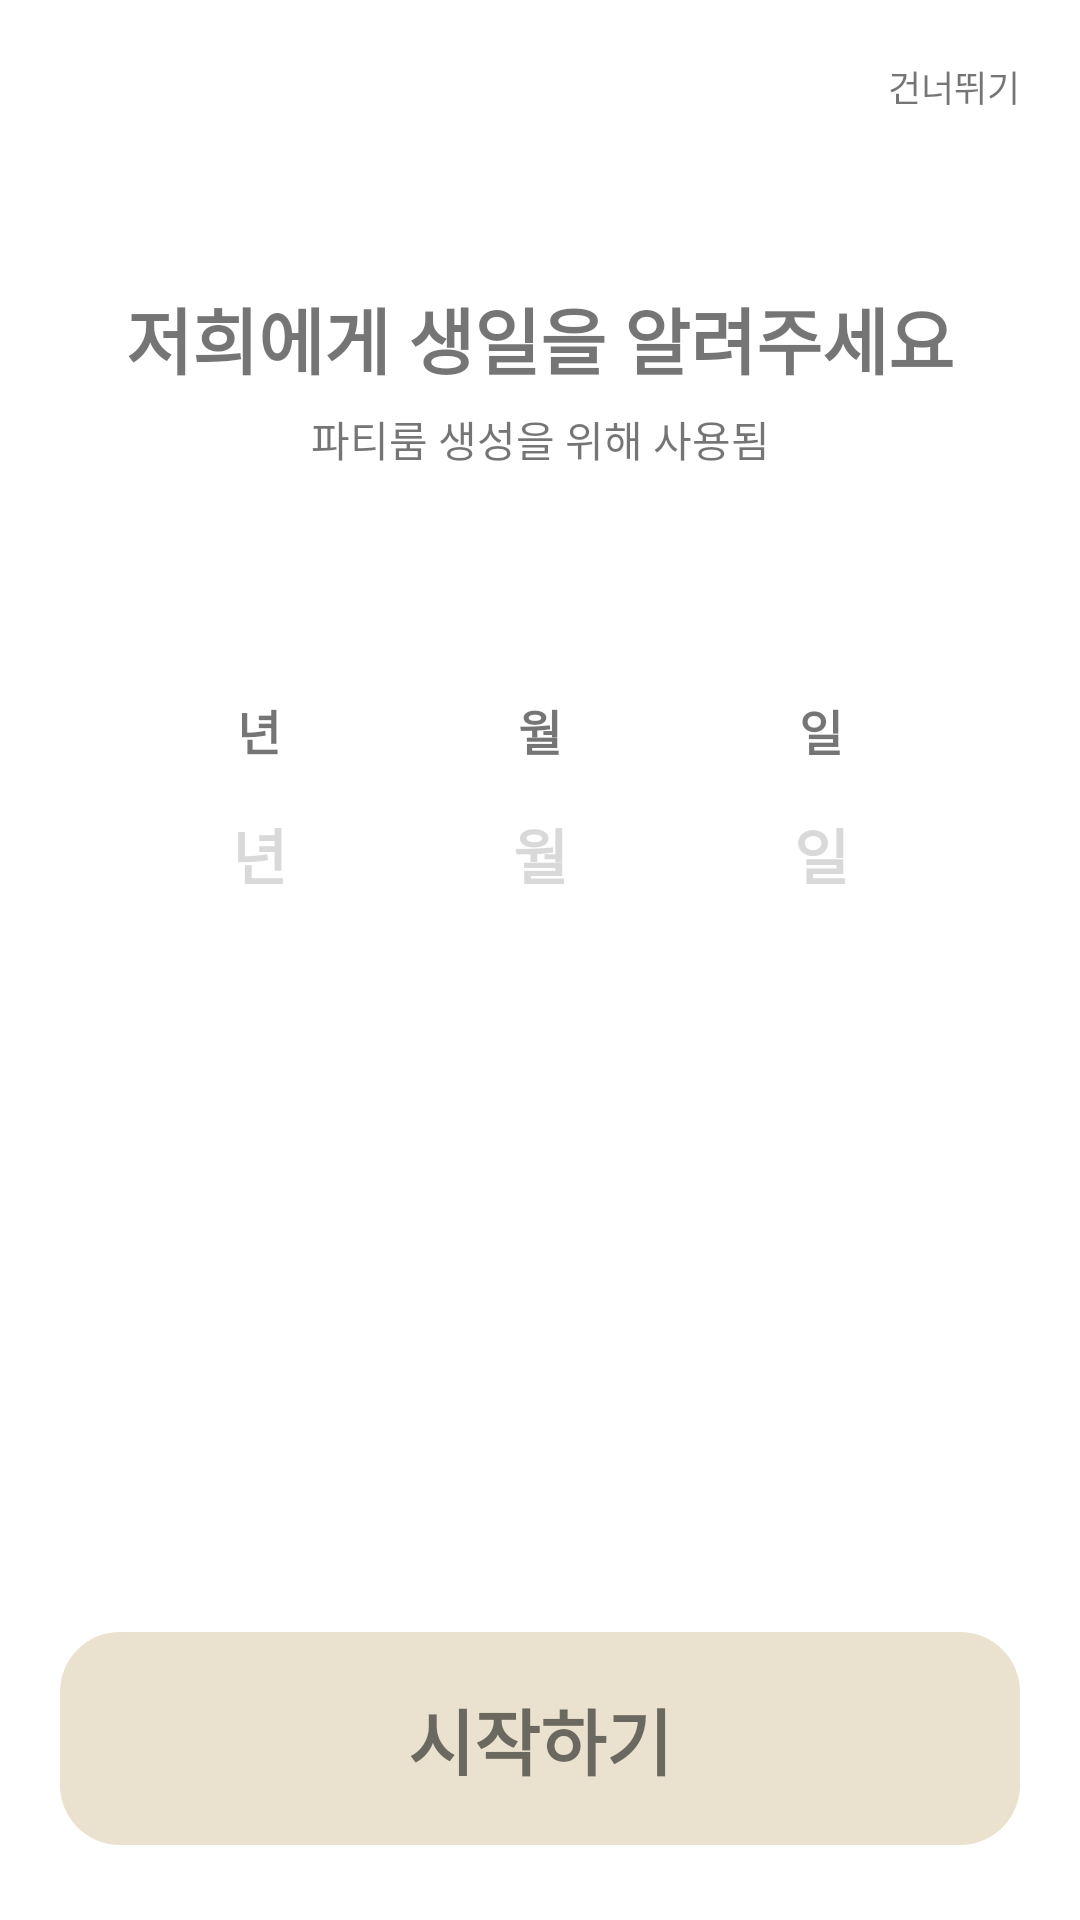

The Android layout XML behind this screen, and the referenced resources:
<!-- AndroidManifest.xml: application theme Theme.HBC -->
<!-- res/layout/fragment_setbirth.xml -->
<?xml version="1.0" encoding="utf-8"?>
<androidx.constraintlayout.widget.ConstraintLayout xmlns:android="http://schemas.android.com/apk/res/android"
    android:layout_width="match_parent"
    android:layout_height="match_parent"
    xmlns:app="http://schemas.android.com/apk/res-auto"
    android:background="@color/white"
    android:clickable="true">

    <TextView
        android:id="@+id/tv_setbirth_skip"
        android:layout_width="wrap_content"
        android:layout_height="wrap_content"
        app:layout_constraintTop_toTopOf="parent"
        app:layout_constraintRight_toRightOf="parent"
        android:layout_marginRight="20dp"
        android:layout_marginTop="20dp"
        android:text="건너뛰기"
        android:textSize="12sp">
    </TextView>


    <TextView
        android:id="@+id/tv_setbirth_title"
        android:layout_width="wrap_content"
        android:layout_height="wrap_content"
        app:layout_constraintTop_toTopOf="parent"
        app:layout_constraintLeft_toLeftOf="parent"
        app:layout_constraintRight_toRightOf="parent"
        app:layout_constraintBottom_toTopOf="@id/tv_setbirth_subtitle"
        android:layout_marginTop="95dp"
        android:layout_marginBottom="6dp"
        android:text="@string/bitrh_title"
        android:textStyle="bold"
        android:textSize="24sp">
    </TextView>
    <TextView
        android:id="@+id/tv_setbirth_subtitle"
        android:layout_width="wrap_content"
        android:layout_height="wrap_content"
        app:layout_constraintTop_toBottomOf="@id/tv_setbirth_title"
        app:layout_constraintLeft_toLeftOf="parent"
        app:layout_constraintRight_toRightOf="parent"
        app:layout_constraintBottom_toTopOf="@id/tv_setbirth_year"
        android:layout_marginBottom="75dp"
        android:text="@string/birth_subtitle"
        android:textSize="14sp">
    </TextView>


    <TextView
        android:id="@+id/tv_setbirth_year"
        android:layout_width="wrap_content"
        android:layout_height="wrap_content"
        app:layout_constraintTop_toBottomOf="@id/tv_setbirth_subtitle"
        app:layout_constraintLeft_toLeftOf="parent"
        app:layout_constraintRight_toLeftOf="@id/tv_setbirth_month"
        app:layout_constraintBottom_toTopOf="@id/et_setbirth_year"
        android:layout_marginBottom="15dp"
        android:text="@string/year"
        android:textSize="16sp"
        android:textStyle="bold">
    </TextView>
    <TextView
        android:id="@+id/tv_setbirth_month"
        android:layout_width="wrap_content"
        android:layout_height="wrap_content"
        app:layout_constraintTop_toTopOf="@id/tv_setbirth_year"
        app:layout_constraintBottom_toBottomOf="@id/tv_setbirth_year"
        app:layout_constraintLeft_toRightOf="@id/tv_setbirth_year"
        app:layout_constraintRight_toLeftOf="@id/tv_setbirth_day"
        android:text="@string/month"
        android:textSize="16sp"
        android:textStyle="bold">
    </TextView>
    <TextView
        android:id="@+id/tv_setbirth_day"
        android:layout_width="wrap_content"
        android:layout_height="wrap_content"
        app:layout_constraintTop_toTopOf="@id/tv_setbirth_year"
        app:layout_constraintBottom_toBottomOf="@id/tv_setbirth_year"
        app:layout_constraintLeft_toRightOf="@id/tv_setbirth_month"
        app:layout_constraintRight_toRightOf="parent"
        android:text="@string/day"
        android:textSize="16sp"
        android:textStyle="bold">
    </TextView>

    <EditText
        android:id="@+id/et_setbirth_year"
        android:layout_width="wrap_content"
        android:layout_height="wrap_content"
        app:layout_constraintTop_toBottomOf="@id/tv_setbirth_year"
        app:layout_constraintBottom_toTopOf="@id/tv_setbirth_lunar"
        app:layout_constraintLeft_toLeftOf="@id/tv_setbirth_year"
        app:layout_constraintRight_toRightOf="@id/tv_setbirth_year"
        android:hint="@string/year"
        android:textColorHint="@color/et_gray"
        android:textSize="20dp"
        android:textStyle="bold"
        android:background="@null"
        android:inputType="numberSigned"
        android:maxLength="4"
        android:nextFocusDown="@id/et_setbirth_month">
    </EditText>
    <EditText
        android:id="@+id/et_setbirth_month"
        android:layout_width="wrap_content"
        android:layout_height="wrap_content"
        app:layout_constraintTop_toTopOf="@id/et_setbirth_year"
        app:layout_constraintBottom_toBottomOf="@id/et_setbirth_year"
        app:layout_constraintLeft_toLeftOf="@id/tv_setbirth_month"
        app:layout_constraintRight_toRightOf="@id/tv_setbirth_month"
        android:hint="@string/month"
        android:textColorHint="@color/et_gray"
        android:textSize="20dp"
        android:textStyle="bold"
        android:background="@null"
        android:inputType="numberSigned"
        android:maxLength="2"
        android:nextFocusDown="@id/et_setbirth_day">
    </EditText>
    <EditText
        android:id="@+id/et_setbirth_day"
        android:layout_width="wrap_content"
        android:layout_height="wrap_content"
        app:layout_constraintTop_toTopOf="@id/et_setbirth_year"
        app:layout_constraintBottom_toBottomOf="@id/et_setbirth_year"
        app:layout_constraintLeft_toLeftOf="@id/tv_setbirth_day"
        app:layout_constraintRight_toRightOf="@id/tv_setbirth_day"
        android:hint="@string/day"
        android:textColorHint="@color/et_gray"
        android:textSize="20dp"
        android:textStyle="bold"
        android:background="@null"
        android:inputType="numberSigned"
        android:maxLength="2">
    </EditText>

    <com.google.android.material.checkbox.MaterialCheckBox
        android:id="@+id/cb_setbirth_lunar"
        android:layout_width="wrap_content"
        android:layout_height="wrap_content"
        app:layout_constraintTop_toTopOf="@id/tv_setbirth_lunar"
        app:layout_constraintRight_toLeftOf="@id/tv_setbirth_lunar"
        app:layout_constraintBottom_toBottomOf="@id/tv_setbirth_lunar"
        android:layout_marginRight="5dp"
        android:visibility="invisible">
    </com.google.android.material.checkbox.MaterialCheckBox>
    <TextView
        android:id="@+id/tv_setbirth_lunar"
        android:layout_width="wrap_content"
        android:layout_height="wrap_content"
        app:layout_constraintTop_toBottomOf="@id/et_setbirth_year"
        app:layout_constraintRight_toRightOf="parent"
        android:layout_marginTop="29dp"
        android:layout_marginRight="20dp"
        android:text="@string/birth_lunar"
        android:textSize="14sp"
        android:visibility="invisible">
    </TextView>

    <TextView
        android:id="@+id/tv_setbirth_start"
        android:layout_width="match_parent"
        android:layout_height="wrap_content"
        app:layout_constraintBottom_toBottomOf="parent"
        app:layout_constraintLeft_toLeftOf="parent"
        app:layout_constraintRight_toRightOf="parent"
        android:layout_marginHorizontal="20dp"
        android:layout_marginBottom="25dp"
        android:paddingVertical="18dp"
        android:text="@string/start"
        android:textSize="24sp"
        android:textStyle="bold"
        android:textAlignment="center"
        android:background="@drawable/item_start_btn">
    </TextView>

</androidx.constraintlayout.widget.ConstraintLayout>
<!-- resources referenced by this layout -->
<resources>
  <color name="et_gray">#d9d9d9</color>
  <color name="white">#FFFFFFFF</color>
  <!-- drawable item_start_btn (drawable) -->
  <?xml version="1.0" encoding="utf-8"?>
  <shape
      xmlns:android="http://schemas.android.com/apk/res/android"
      android:shape="rectangle">
      <solid android:color="#eae2cf" />
      <corners
          android:radius="20dp">
      </corners>
  </shape>
  <string name="birth_lunar">음력이에요</string>
  <string name="birth_subtitle">파티룸 생성을 위해 사용됨</string>
  <string name="bitrh_title">저희에게 생일을 알려주세요</string>
  <string name="day">일</string>
  <string name="month">월</string>
  <string name="start">시작하기</string>
  <string name="year">년</string>
  <style name="Theme.HBC" parent="Theme.MaterialComponents.Light.NoActionBar">
          
          <item name="colorPrimary">@color/purple_500</item>
          <item name="colorPrimaryVariant">@color/purple_700</item>
          <item name="colorOnPrimary">@color/white</item>
          
          <item name="colorSecondary">@color/teal_200</item>
          <item name="colorSecondaryVariant">@color/teal_700</item>
          <item name="colorOnSecondary">@color/black</item>
          
          <item name="android:statusBarColor">@color/main_color</item>
          
  
          <item name="windowNoTitle">true</item>
      </style>
  <color name="purple_500">#FF6200EE</color>
  <color name="purple_700">#FF3700B3</color>
  <color name="teal_200">#FF03DAC5</color>
  <color name="teal_700">#FF018786</color>
  <color name="black">#FF000000</color>
  <color name="main_color">#f47f7e</color>
</resources>
